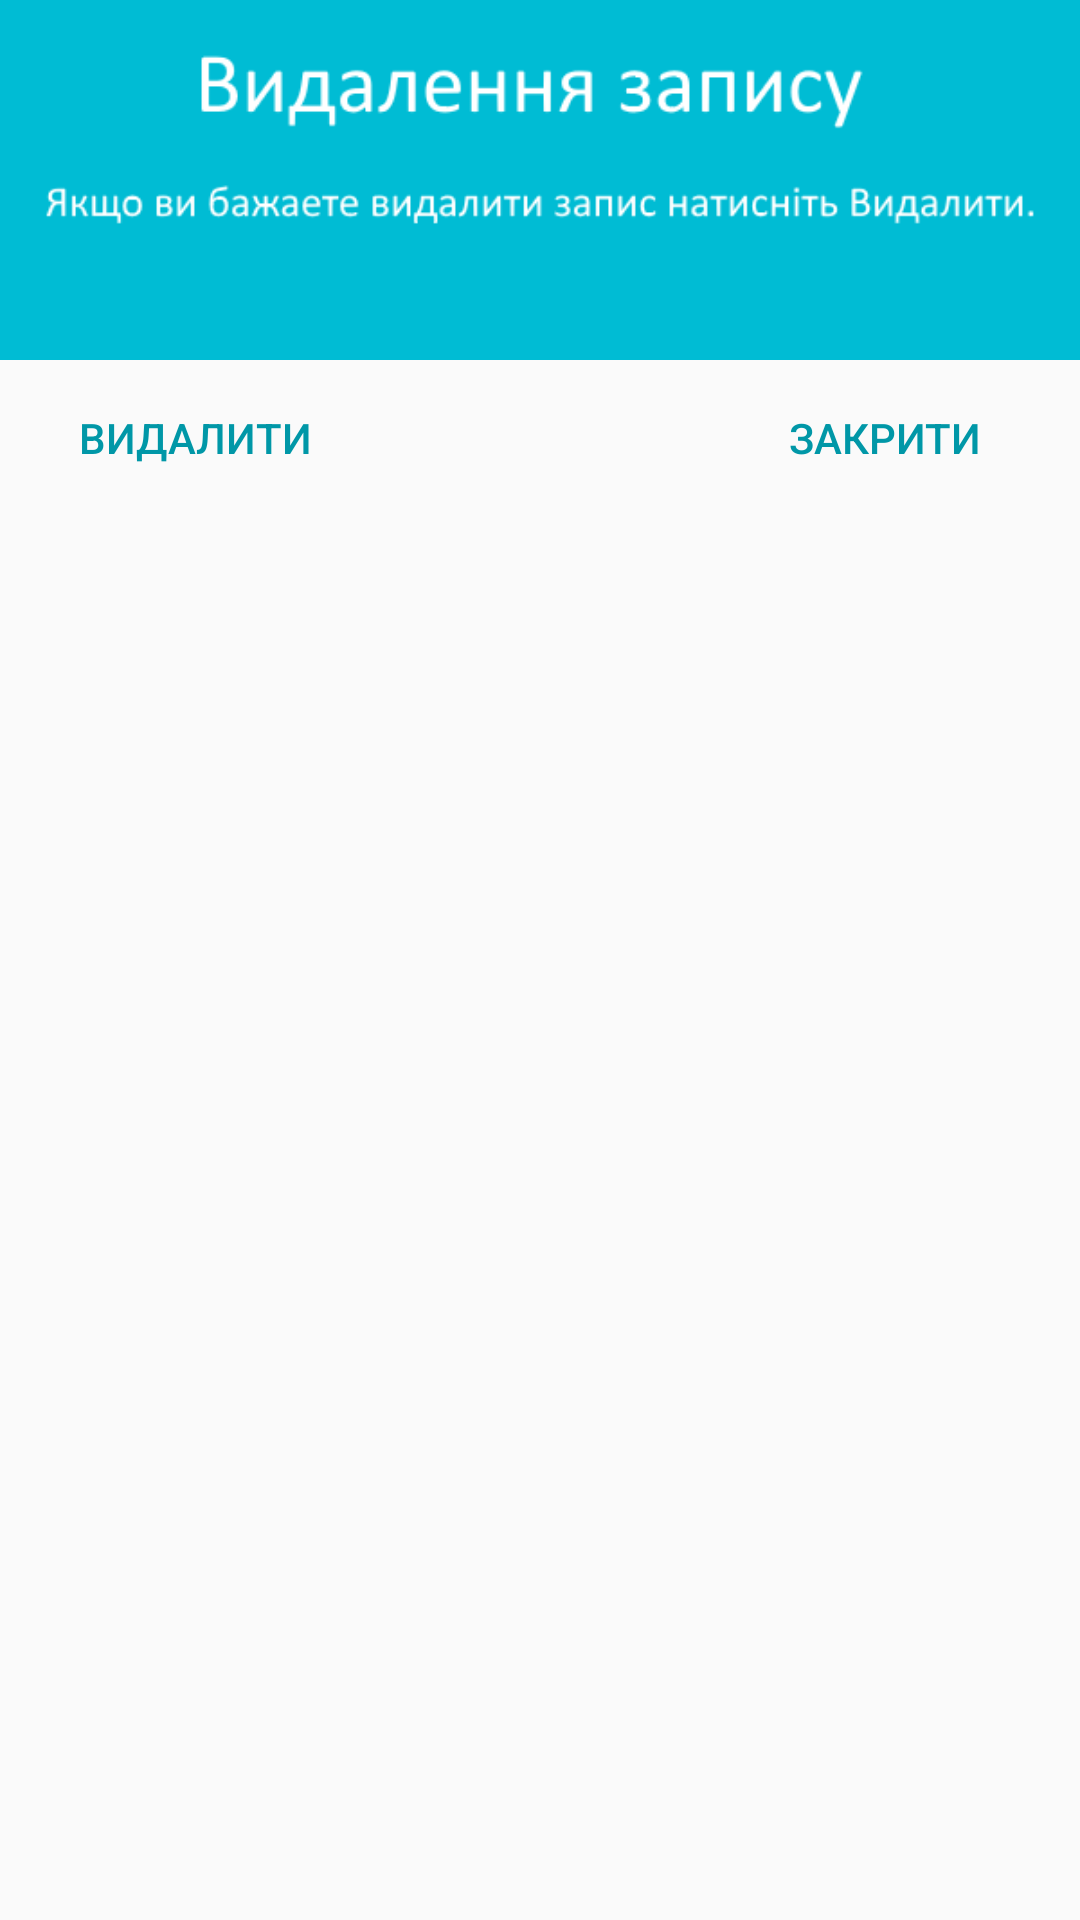

Here is an Android app screen rendered from its layout file. Give the layout XML and the strings, colors and styles it references.
<!-- AndroidManifest.xml: application theme AppTheme -->
<!-- res/layout/delete_dialog.xml -->
<?xml version="1.0" encoding="utf-8"?>
<RelativeLayout
    xmlns:android="http://schemas.android.com/apk/res/android"
    android:layout_width="match_parent"
    android:layout_height="wrap_content"
    android:orientation="vertical">

    <LinearLayout
        android:id="@+id/linear_layout"
        android:layout_width="match_parent"
        android:layout_height="wrap_content"
        android:orientation="vertical">

        <ImageView
            android:layout_width="match_parent"
            android:layout_height="match_parent"
            android:src="@drawable/delete_dialog"
            android:adjustViewBounds="true"
            android:scaleType="centerCrop"
            />
    </LinearLayout>

    <RelativeLayout
        android:layout_width="match_parent"
        android:layout_height="wrap_content"
        android:layout_alignParentBottom="false"
        android:layout_alignWithParentIfMissing="false"
        android:layout_below="@+id/linear_layout">

        <Button
            android:layout_width="110dp"
            android:layout_height="wrap_content"
            android:text="@string/delete"
            android:id="@+id/delete"
            style="?android:attr/borderlessButtonStyle"
            android:textColor="@color/darkBlue"
            android:layout_marginTop="2dp"
            android:layout_marginLeft="10dp"/>
        <Button
            android:layout_width="110dp"
            android:layout_height="wrap_content"
            android:text="@string/close"
            android:id="@+id/cancel"
            style="?android:attr/borderlessButtonStyle"
            android:textColor="@color/darkBlue"
            android:layout_alignParentEnd="true"
            android:layout_marginTop="2dp"
            android:layout_marginRight="10dp"/>

    </RelativeLayout>


</RelativeLayout>
<!-- resources referenced by this layout -->
<resources>
  <color name="darkBlue">#0097A7</color>
  <!-- drawable delete_dialog: png bitmap (drawable, 7687 bytes) -->
  <string name="close">Закрити</string>
  <string name="delete">Видалити</string>
  <style name="AppTheme" parent="Theme.AppCompat.Light.NoActionBar">
          
          <item name="colorPrimary">@color/blue</item>
          <item name="colorPrimaryDark">@color/darkBlue</item>
      </style>
  <color name="blue">#00BCD4</color>
</resources>
